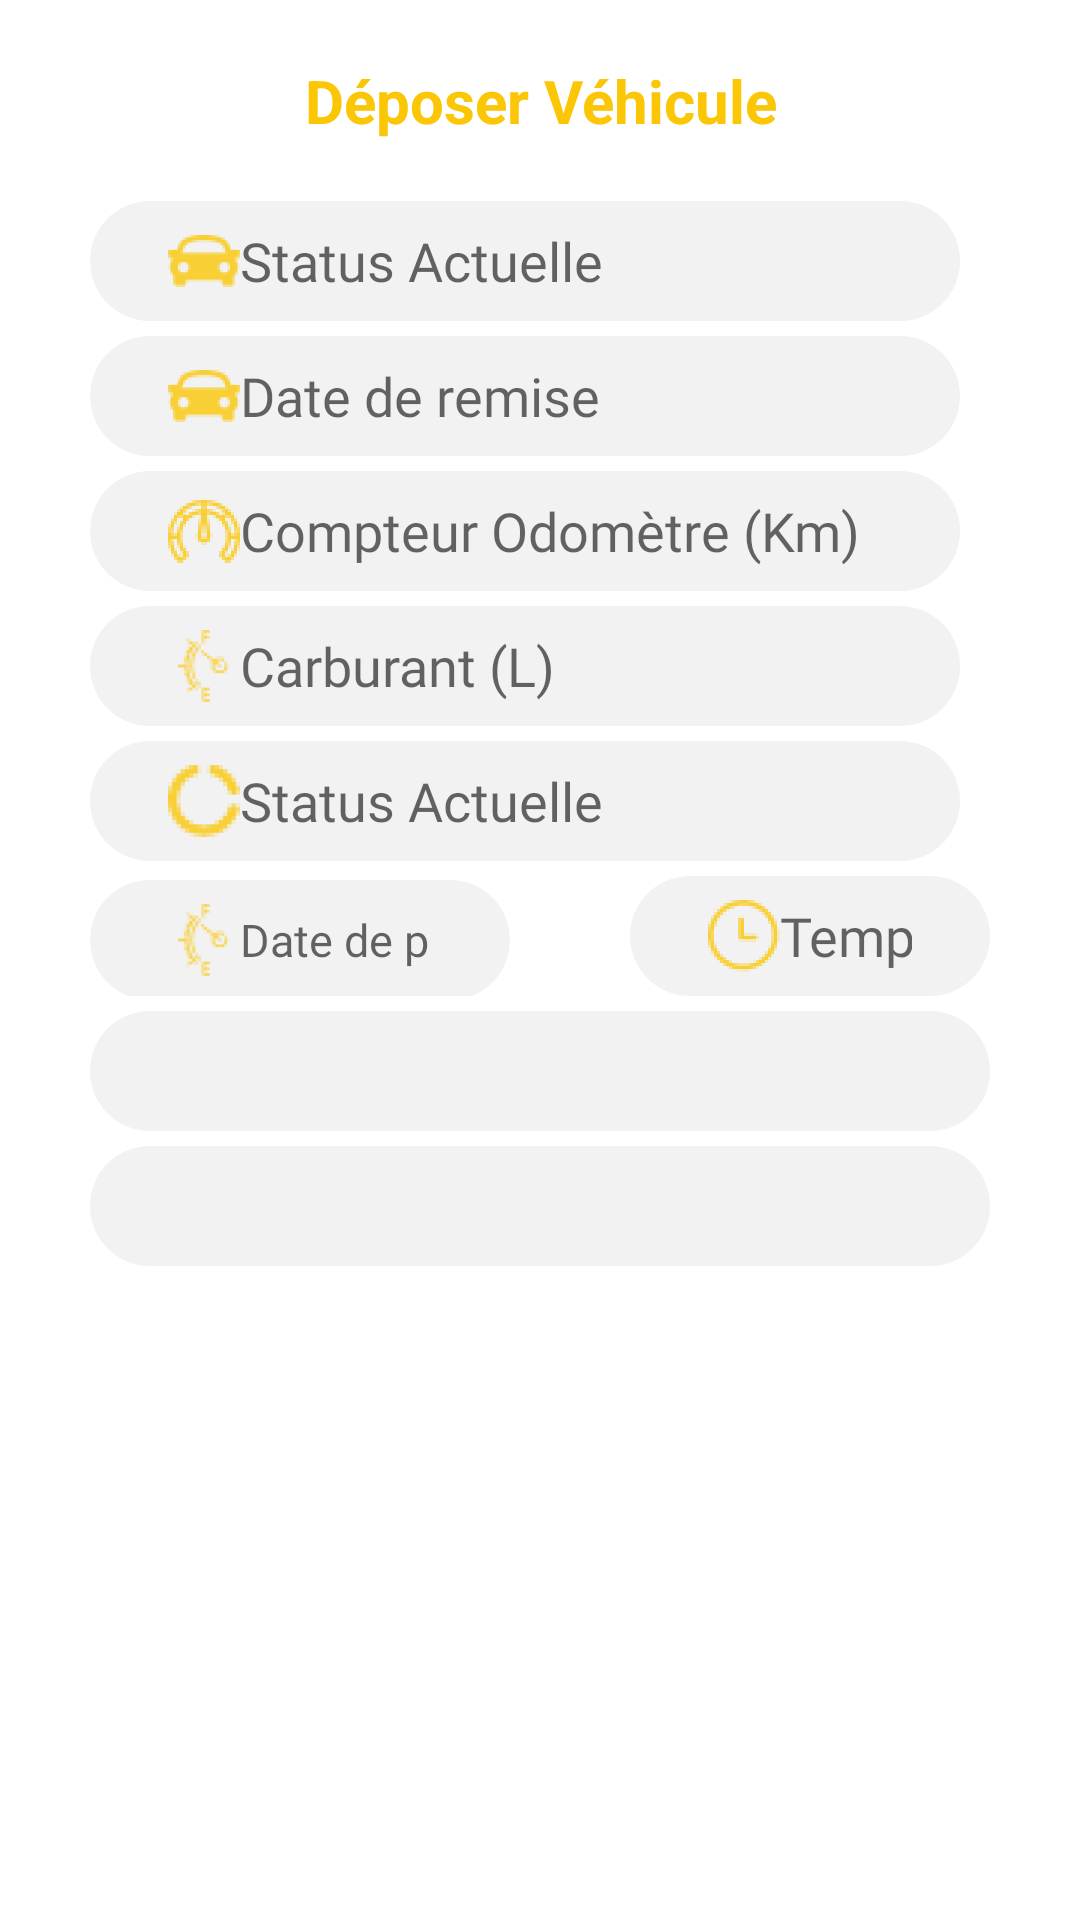

The Android layout XML behind this screen, and the referenced resources:
<!-- AndroidManifest.xml: application theme Theme.CarTracker -->
<!-- res/layout/fragment_gallery.xml -->
<?xml version="1.0" encoding="utf-8"?>
<LinearLayout xmlns:android="http://schemas.android.com/apk/res/android"
    xmlns:app="http://schemas.android.com/apk/res-auto"
    xmlns:tools="http://schemas.android.com/tools"
    android:layout_width="match_parent"
    android:orientation="vertical"
    android:layout_height="match_parent"

    tools:context=".ui.gallery.GalleryFragment">

    <TextView
        android:id="@+id/text_gallery"
        android:layout_width="match_parent"
        android:layout_height="wrap_content"
        android:layout_marginStart="8dp"
        android:layout_marginTop="20dp"
        android:layout_marginEnd="8dp"
        android:textAlignment="center"
        android:textSize="20sp"
        android:text="Déposer Véhicule"
        android:textColor="@color/yellow"
        android:textStyle="bold"
        app:layout_constraintBottom_toBottomOf="parent"
        app:layout_constraintEnd_toEndOf="parent"
        app:layout_constraintStart_toStartOf="parent"
        app:layout_constraintTop_toTopOf="parent"
        android:gravity="center_horizontal" />
    <RelativeLayout
        android:layout_width="match_parent"
        android:layout_height="0dp"
        android:layout_weight="1"
        android:background="@drawable/card_background"
        >

        <LinearLayout
            android:layout_width="match_parent"
            android:layout_height="wrap_content"
            android:layout_alignParentTop="true"
            android:layout_alignParentBottom="true"
            android:layout_centerHorizontal="true"
            android:layout_marginTop="15dp"
            android:layout_marginBottom="40dp"
            android:orientation="vertical">
            <EditText
                android:id="@+id/mat"
                android:layout_width="match_parent"
                android:layout_height="40dp"
                android:layout_marginLeft="30dp"
                android:layout_marginTop="5dp"
                android:layout_marginRight="40dp"
                android:background="@drawable/edit_text_background"
                android:drawableStart="@drawable/ic_car"
                android:drawableLeft="@drawable/ic_car"
                android:fontFamily="@font/helvetica_light"
                android:hint="@string/status"
                android:inputType="textEmailAddress"
                android:paddingLeft="26dp"
                android:paddingRight="26dp" />
            <EditText
                android:id="@+id/marque"
                android:layout_width="match_parent"
                android:layout_height="40dp"
                android:layout_marginLeft="30dp"
                android:layout_marginTop="5dp"
                android:layout_marginRight="40dp"
                android:background="@drawable/edit_text_background"
                android:drawableStart="@drawable/ic_car"
                android:drawableLeft="@drawable/ic_car"
                android:fontFamily="@font/helvetica_light"
                android:hint="@string/dremise"
                android:inputType="textEmailAddress"
                android:paddingLeft="26dp"
                android:paddingRight="26dp" />

            <EditText
                android:id="@+id/cpt"
                android:layout_width="match_parent"
                android:layout_height="40dp"
                android:layout_marginLeft="30dp"
                android:layout_marginTop="5dp"
                android:layout_marginRight="40dp"
                android:background="@drawable/edit_text_background"
                android:drawableStart="@drawable/ic_speed"
                android:drawableLeft="@drawable/ic_speed"
                android:fontFamily="@font/helvetica_light"
                android:hint="@string/speed"
                android:inputType="textEmailAddress"
                android:paddingLeft="26dp"
                android:paddingRight="26dp" />

            <EditText
                android:id="@+id/carburant"
                android:layout_width="match_parent"
                android:layout_height="40dp"
                android:layout_marginLeft="30dp"
                android:layout_marginTop="5dp"
                android:layout_marginRight="40dp"
                android:background="@drawable/edit_text_background"
                android:drawableLeft="@drawable/ic_fuel"
                android:fontFamily="@font/helvetica_light"
                android:hint="@string/fuel"
                android:inputType="textEmailAddress"
                android:paddingLeft="26dp"
                android:paddingRight="26dp" />


            <EditText
                android:id="@+id/status"
                android:layout_width="match_parent"
                android:layout_height="40dp"
                android:layout_marginLeft="30dp"
                android:layout_marginTop="5dp"
                android:layout_marginRight="40dp"
                android:background="@drawable/edit_text_background"
                android:drawableStart="@drawable/ic_status"
                android:drawableLeft="@drawable/ic_status"
                android:fontFamily="@font/helvetica_light"
                android:hint="@string/status"
                android:inputType="textEmailAddress"
                android:paddingLeft="26dp"
                android:paddingRight="26dp" />


            <LinearLayout
                android:layout_width="match_parent"
                android:layout_height="wrap_content"
                android:orientation="horizontal">

                <EditText
                    android:id="@+id/date"
                    android:layout_width="140dp"
                    android:layout_height="40dp"
                    android:layout_marginLeft="30dp"
                    android:layout_marginTop="5dp"
                    android:layout_marginRight="40dp"
                    android:background="@drawable/edit_text_background"
                    android:drawableLeft="@drawable/ic_fuel"
                    android:fontFamily="@font/helvetica_light"
                    android:hint="@string/dprise"
                    android:inputType="textEmailAddress"
                    android:paddingLeft="26dp"
                    android:paddingRight="26dp"
                    android:textSize="15sp" />

                <EditText
                    android:id="@+id/temps"
                    android:layout_width="120dp"
                    android:layout_height="40dp"
                    android:layout_marginTop="5dp"
                    android:background="@drawable/edit_text_background"
                    android:drawableLeft="@drawable/ic_time"
                    android:fontFamily="@font/helvetica_light"
                    android:hint="@string/heureprise"
                    android:inputType="textEmailAddress"
                    android:paddingLeft="26dp"
                    android:paddingRight="26dp" />
            </LinearLayout>

            <ImageView
                android:id="@+id/imageTab"
                android:layout_marginTop="5dp"
                android:scaleType="centerCrop"
                android:layout_marginLeft="30dp"
                android:drawableLeft="@drawable/ic_camera"
                android:layout_width="300dp"
                android:background="@drawable/pic_shape"
                android:layout_height="40dp" >
            </ImageView>
            <ImageView
                android:id="@+id/imageCar"
                android:layout_marginTop="5dp"
                android:scaleType="centerCrop"
                android:layout_marginLeft="30dp"
                android:drawableLeft="@drawable/ic_camera"
                android:layout_width="300dp"
                android:background="@drawable/pic_shape"
                android:layout_height="40dp" />
        </LinearLayout>

        <LinearLayout
            android:layout_width="wrap_content"
            android:layout_height="wrap_content"
            android:layout_alignParentTop="true"
            android:layout_alignParentBottom="true"
            android:layout_centerHorizontal="true"
            android:layout_marginTop="440dp"
            android:layout_marginBottom="250dp"
            android:orientation="vertical">

            <Button
                android:id="@+id/back_to_login"
                android:layout_width="200dp"
                android:layout_height="45dp"
                android:background="@drawable/custom_btn"
                android:fontFamily="@font/helvetica_bold"
                android:gravity="center"
                android:text="@string/deposer"
                android:textAlignment="center"
                android:textColor="@color/dark_gray"
                android:textSize="14sp"
                android:textStyle="bold"
                app:backgroundTint="@color/yellow"
                app:strokeColor="@color/yellow" />
        </LinearLayout>
    </RelativeLayout>
</LinearLayout>
<!-- resources referenced by this layout -->
<resources>
  <color name="dark_gray">#333333</color>
  <color name="yellow">#FAC606</color>
  <!-- drawable card_background (drawable) -->
  <?xml version="1.0" encoding="utf-8"?>
  <layer-list xmlns:android="http://schemas.android.com/apk/res/android">
  <item>
      <shape android:shape="rectangle">
          <solid android:color="@color/white"/>
          <corners android:topRightRadius="50dp"
              android:topLeftRadius="50dp"/>
  
      </shape>
  </item>
  </layer-list>
  <!-- drawable custom_btn (drawable) -->
  <?xml version="1.0" encoding="utf-8"?>
  <layer-list xmlns:android="http://schemas.android.com/apk/res/android">
      <item>
          <shape android:shape="rectangle">
              <solid android:color="@color/white"></solid>
              <stroke android:color="@color/yellow" android:width="3dp"/>
              <corners android:radius="50dp"/>
          </shape>
      </item>
  </layer-list>
  <!-- drawable edit_text_background (drawable) -->
  <?xml version="1.0" encoding="utf-8"?>
  <layer-list xmlns:android="http://schemas.android.com/apk/res/android">
      <item>
          <shape android:shape="rectangle">
              <solid android:color="@color/light_white"/>
              <corners android:radius="50dp"/>
          </shape>
      </item>
  </layer-list>
  <!-- drawable ic_camera: png bitmap (drawable-hdpi, 1096 bytes) -->
  <!-- drawable ic_car: png bitmap (drawable-hdpi, 1017 bytes) -->
  <!-- drawable ic_fuel: png bitmap (drawable-hdpi, 1098 bytes) -->
  <!-- drawable ic_speed: png bitmap (drawable-hdpi, 1624 bytes) -->
  <!-- drawable ic_status: png bitmap (drawable-hdpi, 1431 bytes) -->
  <!-- drawable ic_time: png bitmap (drawable-hdpi, 1048 bytes) -->
  <!-- drawable pic_shape (drawable) -->
  <?xml version="1.0" encoding="utf-8"?>
  <shape xmlns:android="http://schemas.android.com/apk/res/android">
      <corners  android:radius="100dp"/>
      <solid android:color="@color/light_white"/>
  
  </shape>
  <string name="deposer">Deposer</string>
  <string name="dprise">Date de prise</string>
  <string name="dremise">Date de remise</string>
  <string name="fuel">Carburant (L)</string>
  <string name="heureprise">Temps</string>
  <string name="speed">Compteur Odomètre (Km)</string>
  <string name="status">Status Actuelle</string>
  <style name="Theme.CarTracker" parent="Theme.MaterialComponents.DayNight.NoActionBar">
          
          <item name="colorPrimary">@color/purple_500</item>
          <item name="colorPrimaryVariant">@color/purple_700</item>
          <item name="colorOnPrimary">@color/white</item>
          
          <item name="colorSecondary">@color/teal_200</item>
          <item name="colorSecondaryVariant">@color/teal_700</item>
          <item name="colorOnSecondary">@color/black</item>
          
          <item name="android:statusBarColor" tools:targetApi="l">?attr/colorPrimaryVariant</item>
          
      </style>
  <color name="white">#FFFFFFFF</color>
  <color name="light_white">#F2F2F2</color>
  <color name="purple_500">#FF6200EE</color>
  <color name="purple_700">#FF3700B3</color>
  <color name="teal_200">#FF03DAC5</color>
  <color name="teal_700">#FF018786</color>
  <color name="black">#FF000000</color>
</resources>
